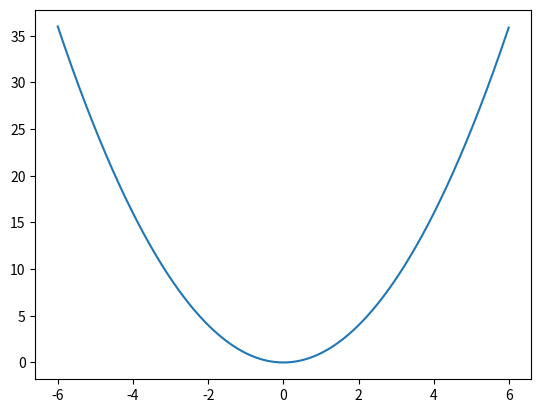

Reproduce this figure in Python.
from mpl_toolkits.mplot3d import Axes3D
import matplotlib.pyplot as plt
import numpy as np

def s():
    fig = plt.figure()
    ax = fig.add_subplot(111, projection='3d')
    for c, z in zip(['r', 'g', 'b', 'y'], [70, 20, 10, 0]):
        xs = np.arange(50)
        ys = np.random.rand(50)

        # You can provide either a single color or an array. To demonstrate this,
        # the first bar of each set will be colored cyan.
        cs = [c] * len(xs)
        cs[0] = 'c'

        #Add 2D bar(s).
        #def bar(self, left, height, zs=0, zdir='z', *args, **kwargs):
        #==========  ================================================
        #Argument    Description
        #==========  ================================================
        #*left*      The x coordinates of the left sides of the bars.
        #*height*    The height of the bars.
        #*zs*        Z coordinate of bars, if one value is specified
        #            they will all be placed at the same z.
        #*zdir*      Which direction to use as z ('x', 'y' or 'z')
        #            when plotting a 2D set.
        #==========  ================================================
        #
        #Keyword arguments are passed onto :func:`~matplotlib.axes.Axes.bar`.
        #
        #Returns a :class:`~mpl_toolkits.mplot3d.art3d.Patch3DCollection`

    ax.bar(xs, ys, zs=z, zdir='y', color=cs, alpha=0.8)

    ax.set_xlabel('X')
    ax.set_ylabel('Y')
    ax.set_zlabel('Z')

    plt.show()


x = np.arange(-6.0, 6.0, 0.01)
plt.plot(x, [x**2 for x in x])
plt.show()
